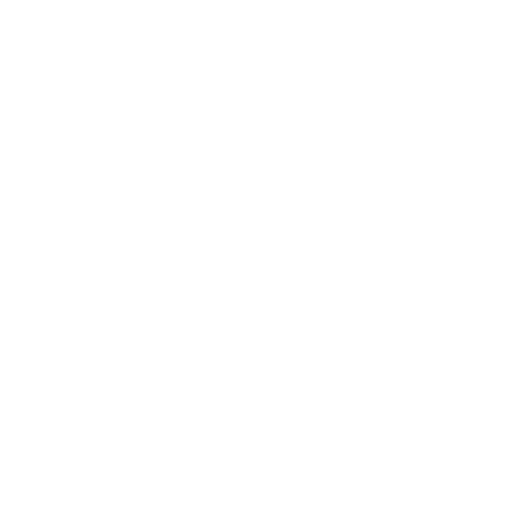
t = 0.00 s
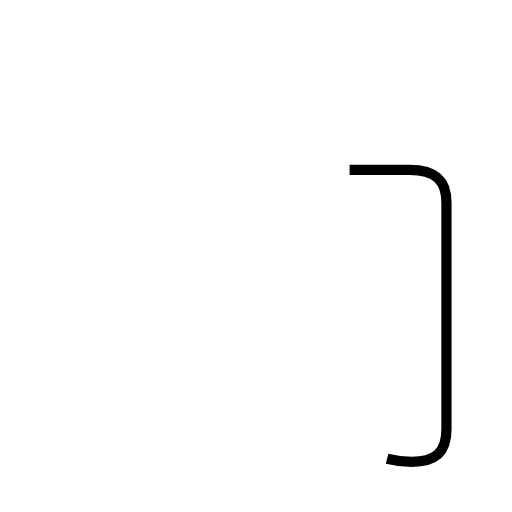
t = 1.24 s
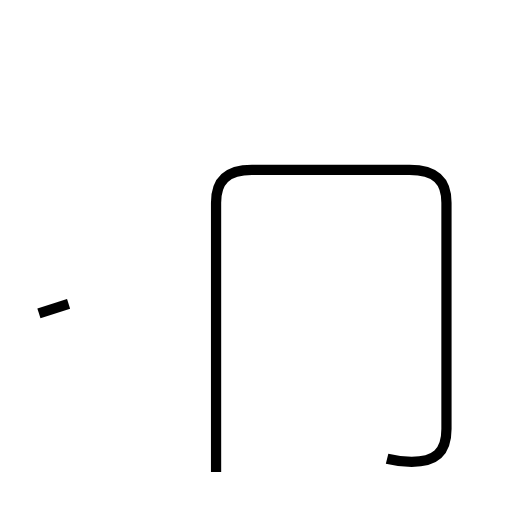
t = 2.57 s
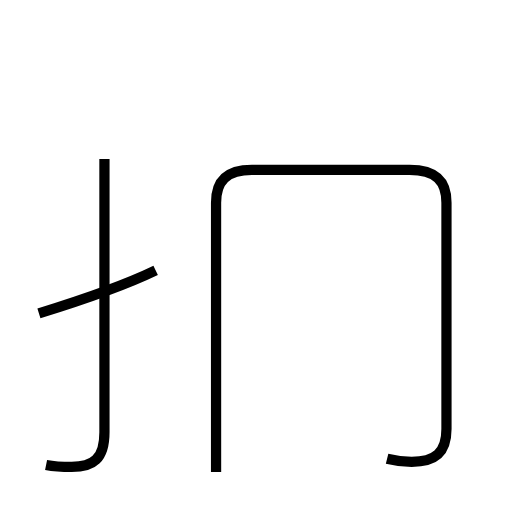
t = 3.88 s
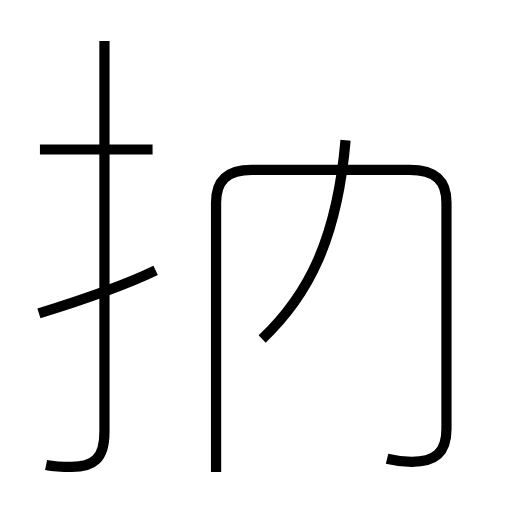
t = 5.21 s
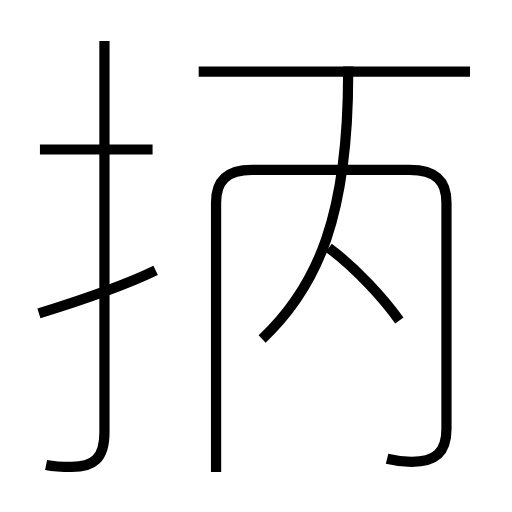
t = 6.52 s

The animated SVG that drew these frames (rendered in a browser with its animation timeline set to each time). Animation: 7 SMIL elements (animate=7); one cycle of 6.51 s.

<?xml version='1.0' encoding='utf-8'?>
<svg viewBox="0.0 -6.0 50.0 50.0" version="1.1" xmlns="http://www.w3.org/2000/svg"><rect x="-1000" y="-1000" width="2000" height="2000" stroke="white" fill="white" /><g style="fill:none;stroke:#000000;stroke-width:1"><path d="M 37.8 0.8 C 38.6 1.0 39.5 1.1 40.2 1.1 C 42.5 1.1 43.6 0.2 43.6 -2.1 L 43.6 -24.2 C 43.6 -26.3 42.6 -27.4 40.0 -27.4 L 24.6 -27.4 C 22.1 -27.4 21.1 -26.3 21.1 -24.2 L 21.1 2.1 " transform="translate(0.0 38.0)" stroke-dasharray="82.66212031552796" stroke-dashoffset="82.66212031552796"><animate attributeName="stroke-dashoffset" from="82.66212031552796" to="0" dur="2.4798636094658386s" begin="0s" fill="freeze" /></path><path d="M 3.8 -13.4 C 8.0 -14.7 12.1 -16.1 15.2 -17.6 " transform="translate(0.0 38.0)" stroke-dasharray="12.159640948094836" stroke-dashoffset="12.159640948094836"><animate attributeName="stroke-dashoffset" from="12.159640948094836" to="0" dur="0.36478922844284506s" begin="2.4798636094658386s" fill="freeze" /></path><path d="M 4.5 1.4 C 5.5 1.6 6.3 1.6 7.0 1.6 C 9.1 1.6 10.2 0.8 10.2 -1.8 L 10.2 -40.0 " transform="translate(0.0 38.0)" stroke-dasharray="46.14252770917276" stroke-dashoffset="46.14252770917276"><animate attributeName="stroke-dashoffset" from="46.14252770917276" to="0" dur="1.3842758312751828s" begin="2.8446528379086837s" fill="freeze" /></path><path d="M 14.9 -29.4 L 3.9 -29.4 " transform="translate(0.0 38.0)" stroke-dasharray="11.0" stroke-dashoffset="11.0"><animate attributeName="stroke-dashoffset" from="11.0" to="0" dur="0.32999999999999996s" begin="4.228928669183866s" fill="freeze" /></path><path d="M 25.6 -10.9 C 31.1 -16.1 34.0 -23.1 34.0 -36.8 L 34.0 -37.5 " transform="translate(0.0 38.0)" stroke-dasharray="28.769593146997003" stroke-dashoffset="28.769593146997003"><animate attributeName="stroke-dashoffset" from="28.769593146997003" to="0" dur="0.8630877944099101s" begin="4.558928669183866s" fill="freeze" /></path><path d="M 39.0 -12.7 C 37.5 -14.8 34.8 -17.8 32.1 -19.8 " transform="translate(0.0 38.0)" stroke-dasharray="9.93503978530269" stroke-dashoffset="9.93503978530269"><animate attributeName="stroke-dashoffset" from="9.93503978530269" to="0" dur="0.2980511935590807s" begin="5.422016463593777s" fill="freeze" /></path><path d="M 45.9 -37.0 L 19.4 -37.0" transform="translate(0.0 38.0)" stroke-dasharray="26.5" stroke-dashoffset="26.5"><animate attributeName="stroke-dashoffset" from="26.5" to="0" dur="0.7949999999999999s" begin="5.720067657152858s" fill="freeze" /></path></g></svg>
